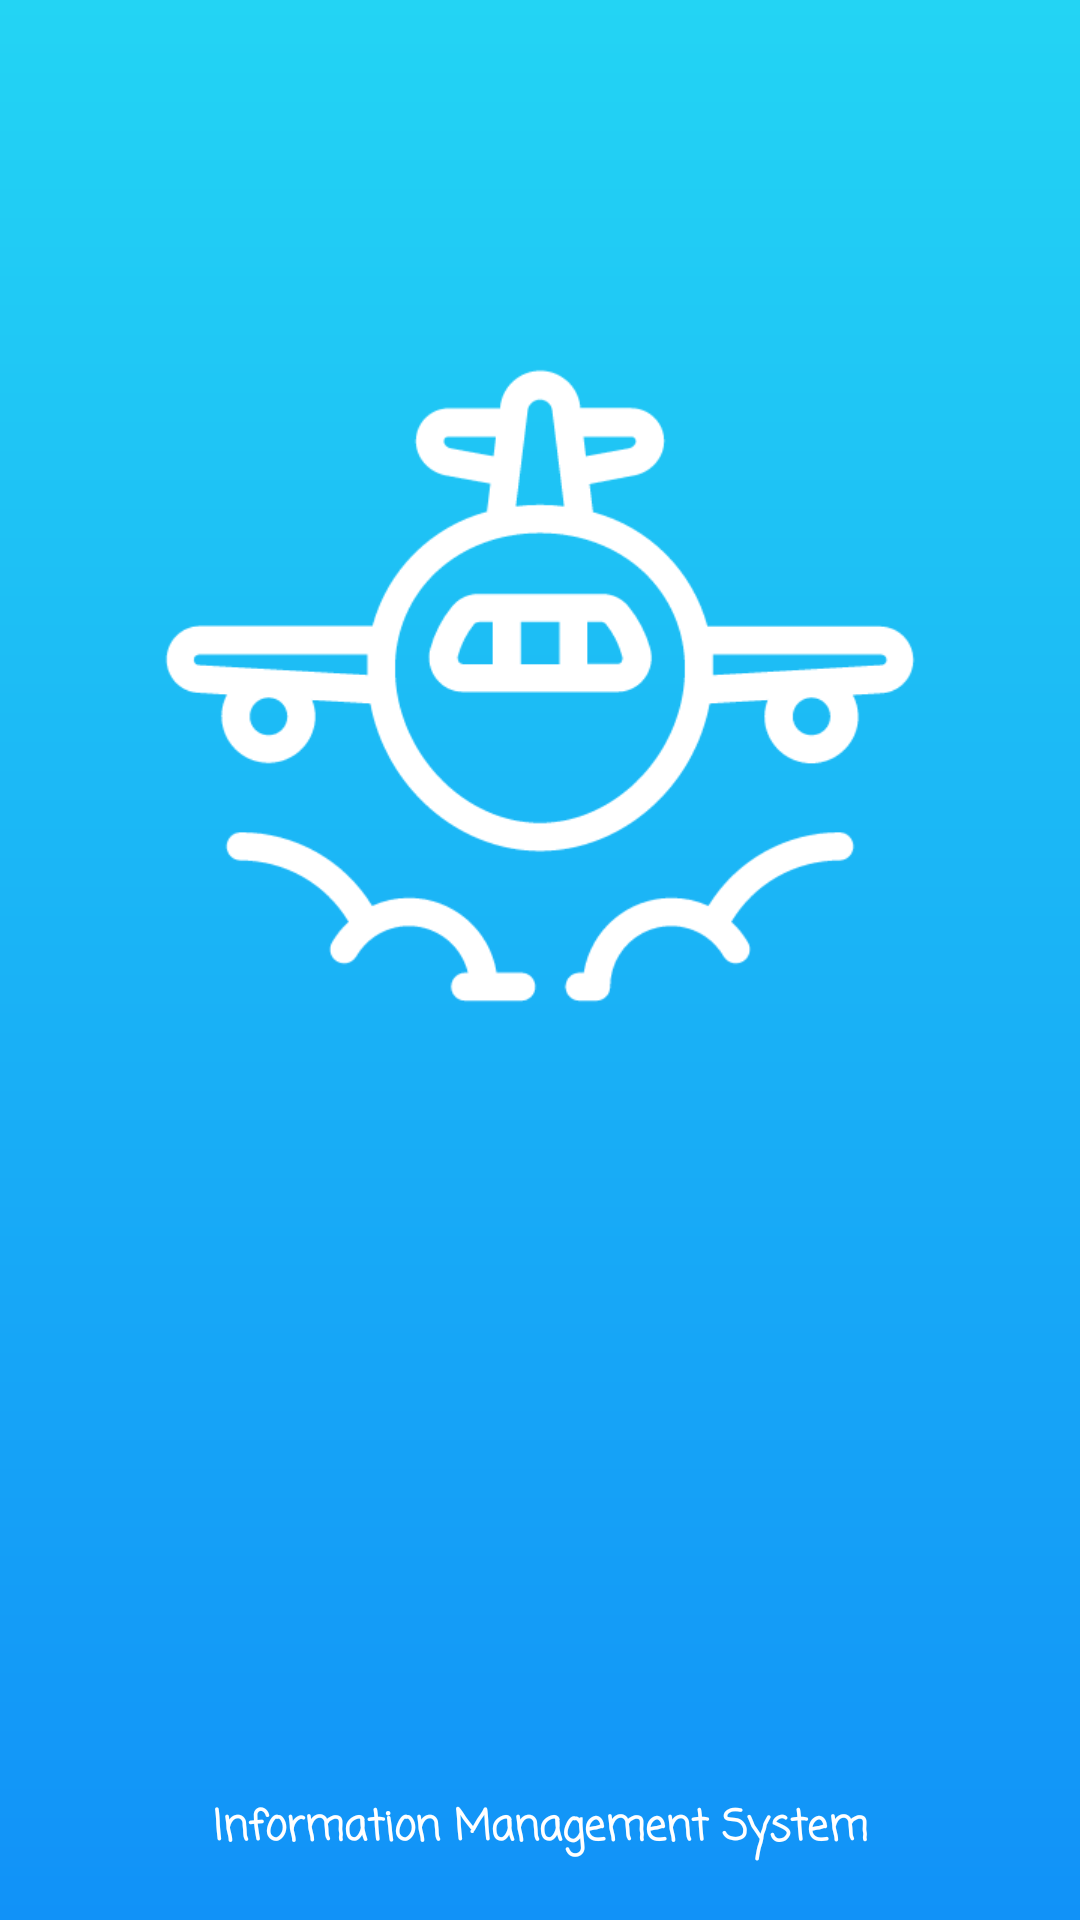

Write the Android layout XML for this screen, with the resource values it uses.
<!-- AndroidManifest.xml: application theme AppTheme -->
<!-- res/layout/activity_imssplash.xml -->
<?xml version="1.0" encoding="utf-8"?>
<LinearLayout
    xmlns:android="http://schemas.android.com/apk/res/android"
    xmlns:tools="http://schemas.android.com/tools"
    android:id="@+id/activity_imssplash"
    android:orientation="vertical"
    android:layout_width="match_parent"
    android:layout_height="match_parent"
    tools:context="com.cetc28s.ims.mainActivitys.IMSSplash"
    android:background="@drawable/splash_bg">

    <ImageView
        android:layout_weight="1"
        android:layout_width="wrap_content"
        android:layout_height="match_parent"
        android:src="@drawable/splash"
        android:layout_gravity="center"
    />

    <LinearLayout
        android:layout_weight="2.5"
        android:orientation="vertical"
        android:layout_width="match_parent"
        android:layout_height="match_parent">

        <TextView
            android:layout_weight="1"
            android:layout_width="match_parent"
            android:layout_height="match_parent" />
        <TextView
            android:gravity="center_vertical"
            android:layout_weight="2"
            android:layout_width="match_parent"
            android:layout_height="match_parent"
            android:text="Information Management System"
            android:textColor="@android:color/white"
            android:textAlignment="center"
            android:fontFamily="casual"
            android:textStyle="normal|bold"/>
    </LinearLayout>


</LinearLayout>
<!-- resources referenced by this layout -->
<resources>
  <!-- drawable splash: png bitmap (drawable-xhdpi, 22256 bytes) -->
  <!-- drawable splash_bg (drawable) -->
  <?xml version="1.0" encoding="utf-8"?>
  <shape xmlns:android="http://schemas.android.com/apk/res/android"
      android:shape="rectangle">
      <gradient android:angle="270"
                android:startColor="#23D4F4"
                android:endColor="#1192F8"
      />
  
  
  </shape>
  <style name="AppTheme" parent="Theme.AppCompat.Light.NoActionBar">
          
          <item name="colorPrimary">@color/colorPrimary</item>
          <item name="colorPrimaryDark">@color/colorPrimaryDark</item>
          <item name="colorAccent">@color/colorAccent</item>
      </style>
  <color name="colorPrimary">#3F51B5</color>
  <color name="colorPrimaryDark">#303F9F</color>
  <color name="colorAccent">#969595</color>
</resources>
